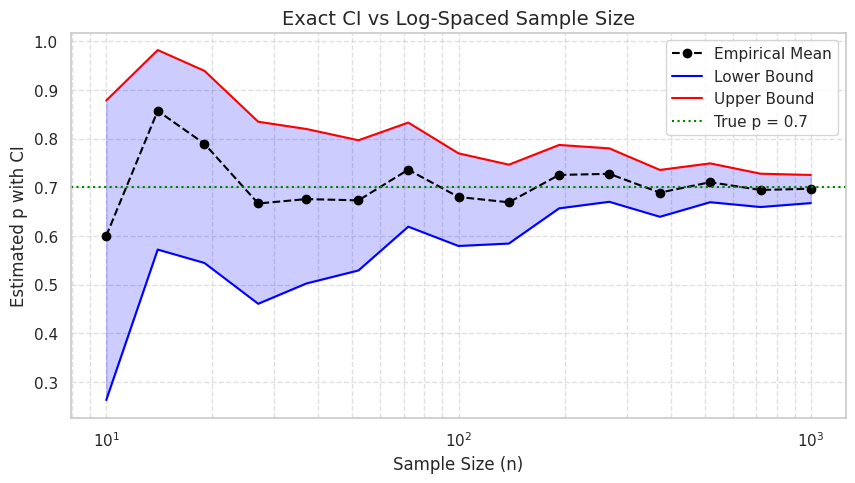
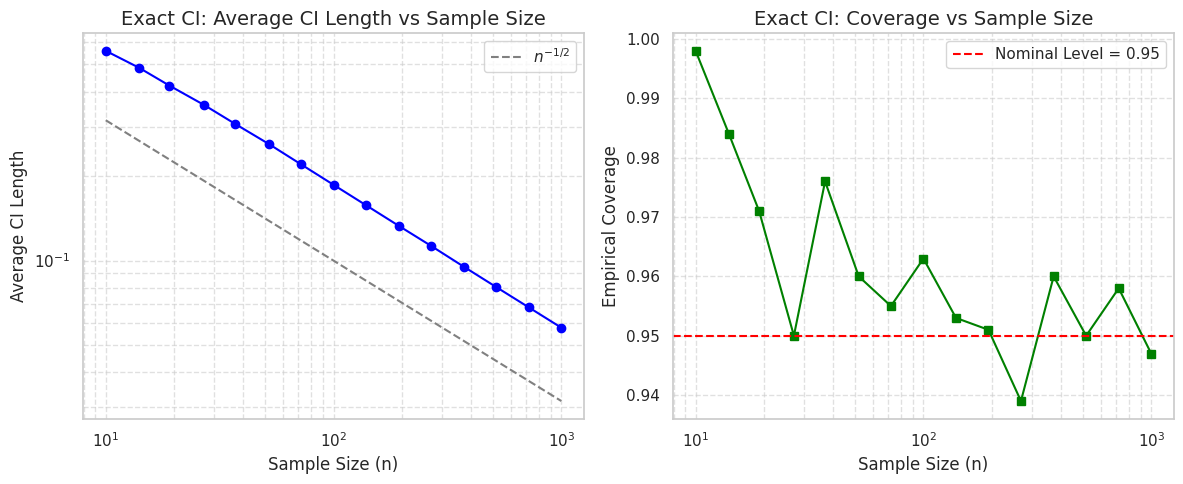
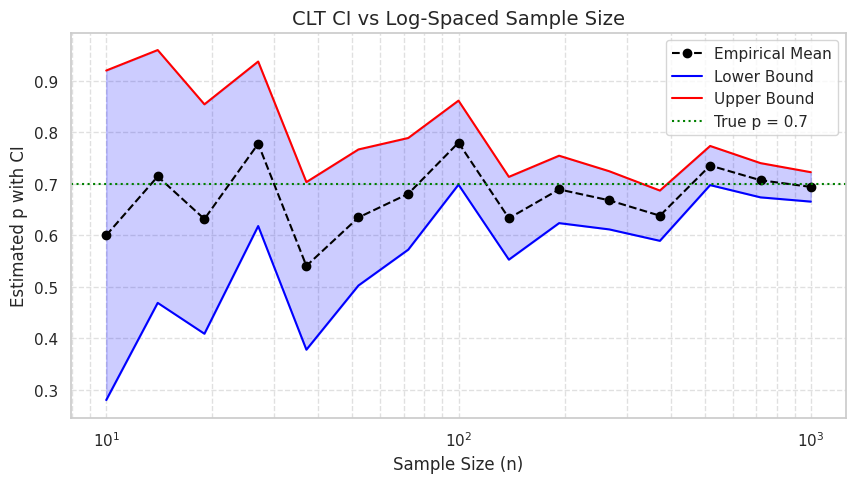
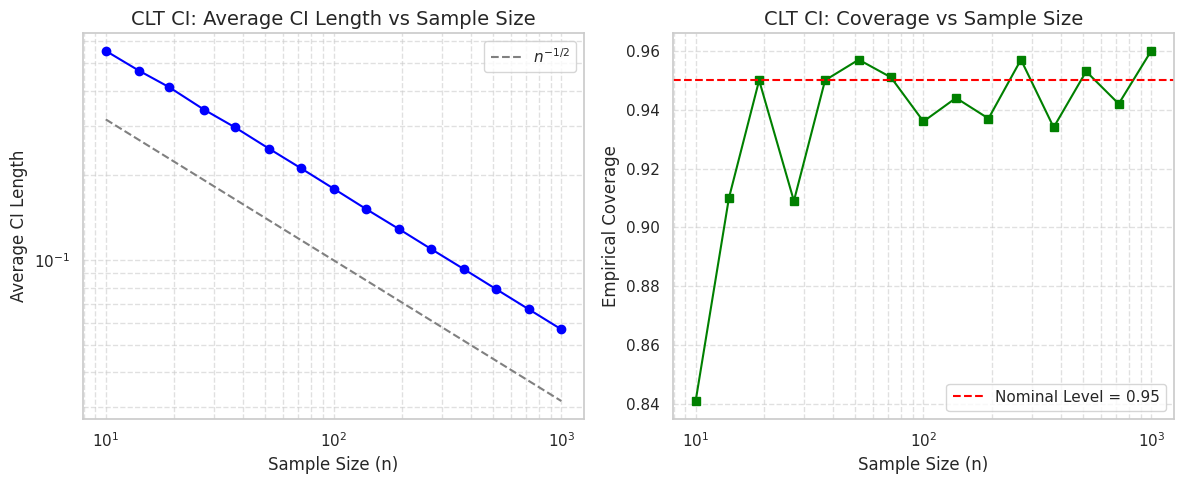
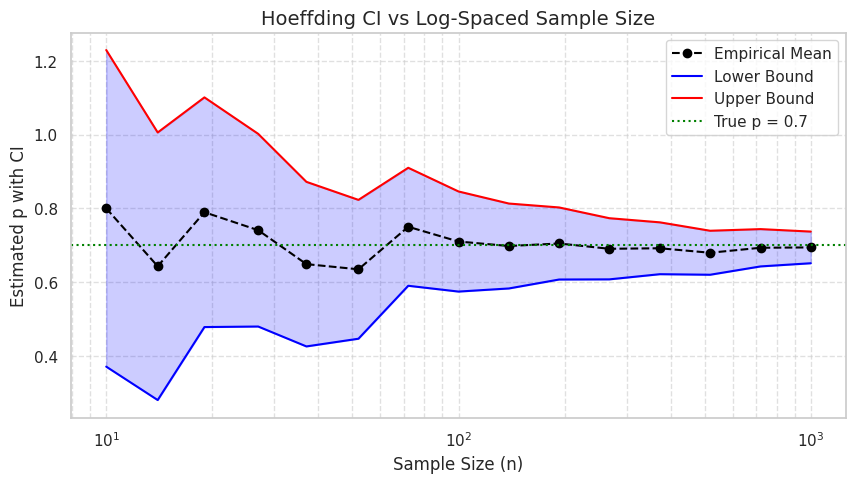
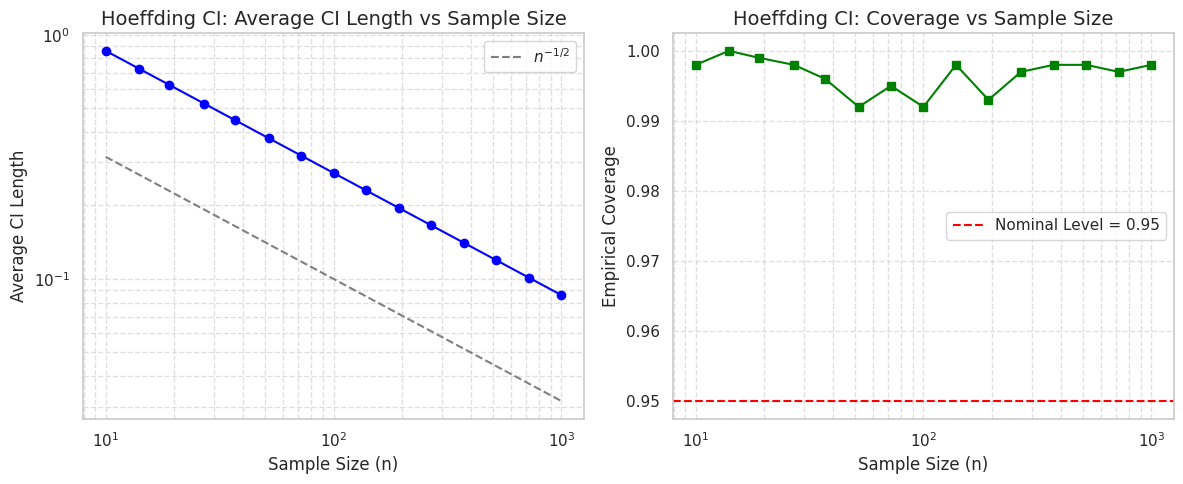
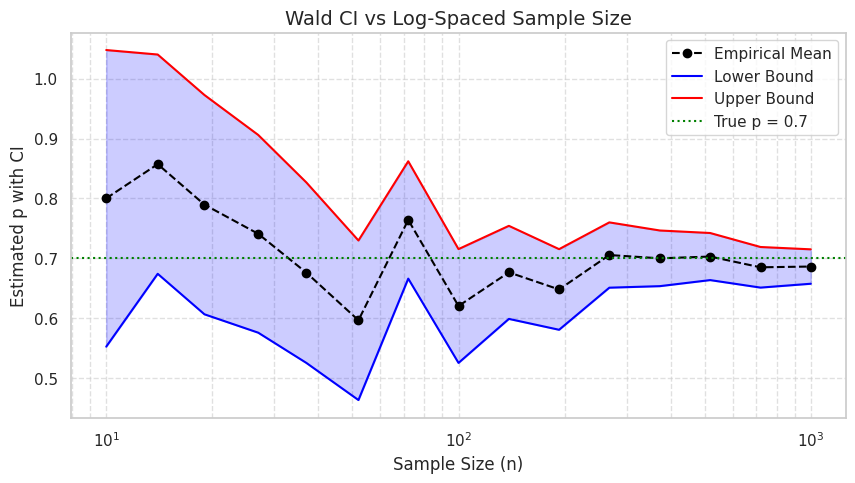
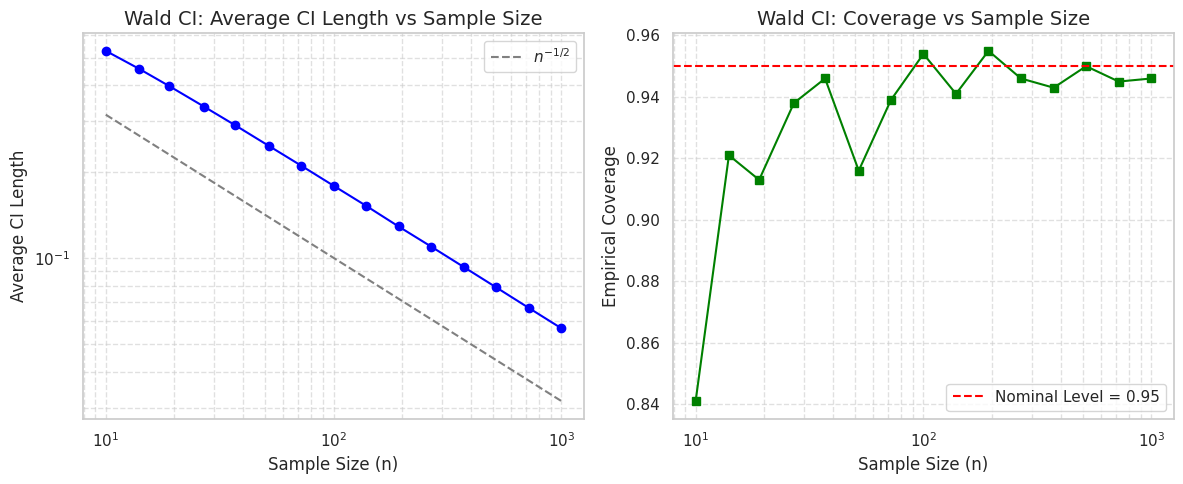
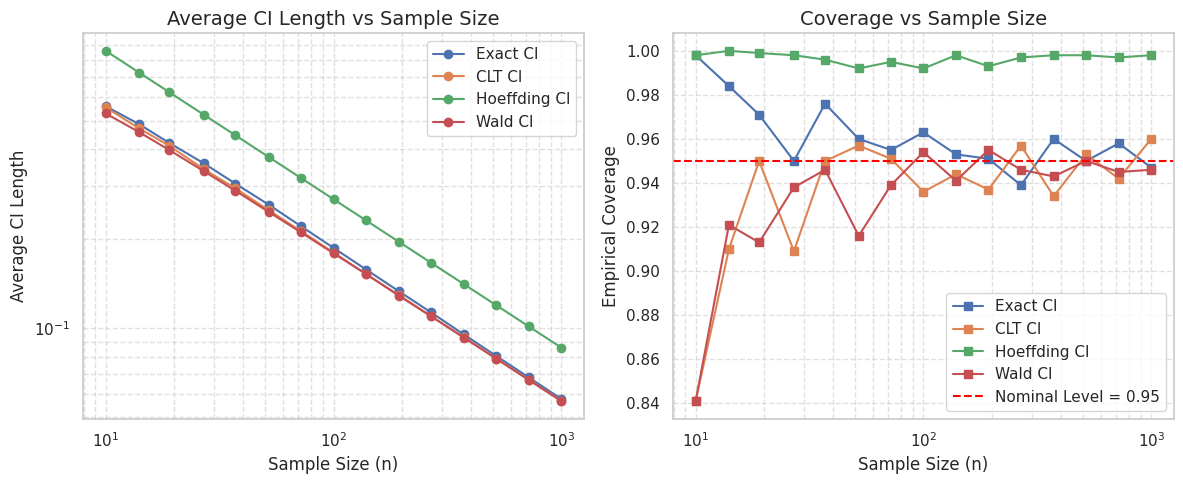

The script that saved these images, in order:
import numpy as np
import matplotlib.pyplot as plt
import seaborn as sns
from scipy.stats import norm
import pandas as pd

# Plotting aesthetics
sns.set(style='whitegrid')
plt.rcParams['figure.figsize'] = (10, 5)
plt.rcParams['axes.titlesize'] = 14
plt.rcParams['axes.labelsize'] = 12

# Reproducibility
np.random.seed(42)

# Sampler
sampler = lambda n, p: np.random.binomial(1, p, size=n)

from scipy.stats import beta

def exact_ci(s, n, alpha=0.05):
    """
    Compute the exact confidence interval for a Bernoulli parameter p
    using the Beta quantile representation of the Binomial CDF.

    Parameters:
    - s: int, number of successes (sum of Bernoulli trials)
    - n: int, number of trials
    - alpha: significance level

    Returns:
    - (lower_bound, upper_bound): tuple of floats
    """
    if s == 0:
        lower = 0.0
    else:
        lower = beta.ppf(alpha / 2, s, n - s + 1)
        
    if s == n:
        upper = 1.0
    else:
        upper = beta.ppf(1 - alpha / 2, s + 1, n - s)

    return lower, upper

# Simulate exact CI coverage as sample size increases

p = 0.7
sample_sizes = np.unique(np.round(np.logspace(1, 3, num=15)).astype(int))
lower_bounds = []
upper_bounds = []
point_estimates = []

for n in sample_sizes:
    samples = sampler(n, p)
    s = np.sum(samples)
    lower, upper = exact_ci(s, n)
    
    lower_bounds.append(lower)
    upper_bounds.append(upper)
    point_estimates.append(s / n)

# Plotting
def plot_ci(sample_sizes, lower_bounds, upper_bounds, point_estimates, p_true, method_name):
    fig = plt.figure()
    plt.plot(sample_sizes, point_estimates, label='Empirical Mean', color='black', linestyle='--', marker='o')
    plt.plot(sample_sizes, lower_bounds, label='Lower Bound', color='blue')
    plt.plot(sample_sizes, upper_bounds, label='Upper Bound', color='red')
    plt.fill_between(sample_sizes, lower_bounds, upper_bounds, color='blue', alpha=0.2)
    plt.axhline(p_true, color='green', linestyle=':', label=f'True p = {p_true}')
    plt.xscale('log')
    plt.xlabel('Sample Size (n)')
    plt.ylabel('Estimated p with CI')
    plt.title(f'{method_name} vs Log-Spaced Sample Size')
    plt.legend()
    plt.grid(True, which='both', linestyle='--', alpha=0.6)
    return fig

fig = plot_ci(sample_sizes, lower_bounds, upper_bounds, point_estimates, p, 'Exact CI')
plt.show()

def evaluate_ci_method(ci_function, p, sample_sizes, num_trials=1000, alpha=0.05):
    """
    Evaluate a CI method over multiple sample sizes.
    
    Parameters:
    - ci_function: function that returns (lower, upper) given (s, n, alpha)
    - p: float, true parameter of the Bernoulli distribution
    - sample_sizes: array-like of integers, sample sizes to evaluate
    - num_trials: int, number of Monte Carlo repetitions
    - alpha: float, significance level
    
    Returns:
    - result: dict with keys 'n', 'avg_length', 'coverage'
    """
    
    avg_lengths = []
    coverages = []
    
    for n in sample_sizes:
        lengths = []
        hits = []
        
        for _ in range(num_trials):
            samples = sampler(n, p)
            s = np.sum(samples)
            lower, upper = ci_function(s, n, alpha=alpha)
            lengths.append(upper - lower)
            hits.append(lower <= p <= upper)
        
        avg_lengths.append(np.mean(lengths))
        coverages.append(np.mean(hits))
    
    return {
        'n': sample_sizes,
        'avg_length': avg_lengths,
        'coverage': coverages
    }

results_exact = evaluate_ci_method(exact_ci, p, sample_sizes, num_trials=int(1e3))

def plot_stat(results, method_name, alpha=0.05):
    n_vals = results['n']
    avg_lengths = results['avg_length']
    coverages = results['coverage']

    fig = plt.figure(figsize=(12, 5))

    # Average Length
    plt.subplot(1, 2, 1)
    plt.plot(n_vals, avg_lengths, marker='o', color='blue')
    plt.xscale('log')
    plt.yscale('log')
    plt.plot(n_vals, 1 / np.sqrt(n_vals), linestyle='--', color='gray', label='$n^{-1/2}$')
    plt.xlabel('Sample Size (n)')
    plt.ylabel('Average CI Length')
    plt.title(f'{method_name}: Average CI Length vs Sample Size')
    plt.grid(True, which='both', linestyle='--', alpha=0.6)
    plt.legend()

    # Coverage
    plt.subplot(1, 2, 2)
    plt.plot(n_vals, coverages, marker='s', color='green')
    plt.axhline(1 - alpha, color='red', linestyle='--', label=f'Nominal Level = {1 - alpha:.2f}')
    plt.xscale('log')
    plt.xlabel('Sample Size (n)')
    plt.ylabel('Empirical Coverage')
    plt.title(f'{method_name}: Coverage vs Sample Size')
    plt.legend()
    plt.grid(True, which='both', linestyle='--', alpha=0.6)

    plt.tight_layout()
    return fig

fig = plot_stat(results_exact, 'Exact CI')
plt.show()

from scipy.stats import norm

def clt_ci(s, n, alpha=0.05):
    X_bar = s / n
    sigma_hat_sq = (s * (1-X_bar)**2 + (n - s) * X_bar**2) / (n - 1)
    z = norm.ppf(1 - alpha / 2)
    half_width = z * np.sqrt(sigma_hat_sq / n)
    return (X_bar - half_width, X_bar + half_width)

# Run pointwise simulation with log-spaced n
lower_bounds, upper_bounds, point_estimates = [], [], []
for n in sample_sizes:
    samples = sampler(n, p)
    s = np.sum(samples)
    lower, upper = clt_ci(s, n)
    lower_bounds.append(lower)
    upper_bounds.append(upper)
    point_estimates.append(s / n)


fig = plot_ci(sample_sizes, lower_bounds, upper_bounds, point_estimates, p, 'CLT CI')
plt.show()

results_clt = evaluate_ci_method(clt_ci, p, sample_sizes, num_trials=int(1e3))

fig = plot_stat(results_clt, 'CLT CI')
plt.show()

def hoeffding_ci(s, n, alpha=0.05):
    X_bar = s / n
    half_width = np.sqrt(np.log(2 / alpha) / (2 * n))
    return (X_bar - half_width, X_bar + half_width)

# Run pointwise simulation with log-spaced n
lower_bounds, upper_bounds, point_estimates = [], [], []
for n in sample_sizes:
    samples = sampler(n, p)
    s = np.sum(samples)
    lower, upper = hoeffding_ci(s, n)
    lower_bounds.append(lower)
    upper_bounds.append(upper)
    point_estimates.append(s / n)


fig = plot_ci(sample_sizes, lower_bounds, upper_bounds, point_estimates, p, 'Hoeffding CI')
plt.show()

results_hoeff = evaluate_ci_method(hoeffding_ci, p, sample_sizes, num_trials=int(1e3))
fig = plot_stat(results_hoeff, 'Hoeffding CI')
plt.show()

def wald_ci(s, n, alpha=0.05):
		X_bar = s / n
		half_width = norm.ppf(1 - alpha / 2) * np.sqrt(X_bar * (1 - X_bar) / n)
		return (X_bar - half_width, X_bar + half_width)

# Run pointwise simulation with log-spaced n
lower_bounds, upper_bounds, point_estimates = [], [], []
for n in sample_sizes:
		samples = sampler(n, p)
		s = np.sum(samples)
		lower, upper = wald_ci(s, n)
		lower_bounds.append(lower)
		upper_bounds.append(upper)
		point_estimates.append(s / n)

fig = plot_ci(sample_sizes, lower_bounds, upper_bounds, point_estimates, p, 'Wald CI')
plt.show()

results_wald = evaluate_ci_method(wald_ci, p, sample_sizes, num_trials=int(1e3))
fig = plot_stat(results_wald, 'Wald CI')
plt.show()

def plot_ci_comparison(all_results, method_names, alpha=0.05):
    fig = plt.figure(figsize=(12, 5))

    # Average Length Plot
    plt.subplot(1, 2, 1)
    for results, name in zip(all_results, method_names):
        plt.plot(results['n'], results['avg_length'], marker='o', label=name)
    plt.xscale('log')
    plt.yscale('log')
    plt.xlabel('Sample Size (n)')
    plt.ylabel('Average CI Length')
    plt.title('Average CI Length vs Sample Size')
    plt.legend()
    plt.grid(True, which='both', linestyle='--', alpha=0.6)

    # Coverage Plot
    plt.subplot(1, 2, 2)
    for results, name in zip(all_results, method_names):
        plt.plot(results['n'], results['coverage'], marker='s', label=name)
    plt.axhline(1 - alpha, color='red', linestyle='--', label=f'Nominal Level = {1 - alpha:.2f}')
    plt.xscale('log')
    plt.xlabel('Sample Size (n)')
    plt.ylabel('Empirical Coverage')
    plt.title('Coverage vs Sample Size')
    plt.legend()
    plt.grid(True, which='both', linestyle='--', alpha=0.6)

    plt.tight_layout()
    return fig

fig = plot_ci_comparison(
    [results_exact, results_clt, results_hoeff, results_wald],
    ["Exact CI", "CLT CI", "Hoeffding CI", "Wald CI"],
)
plt.show()